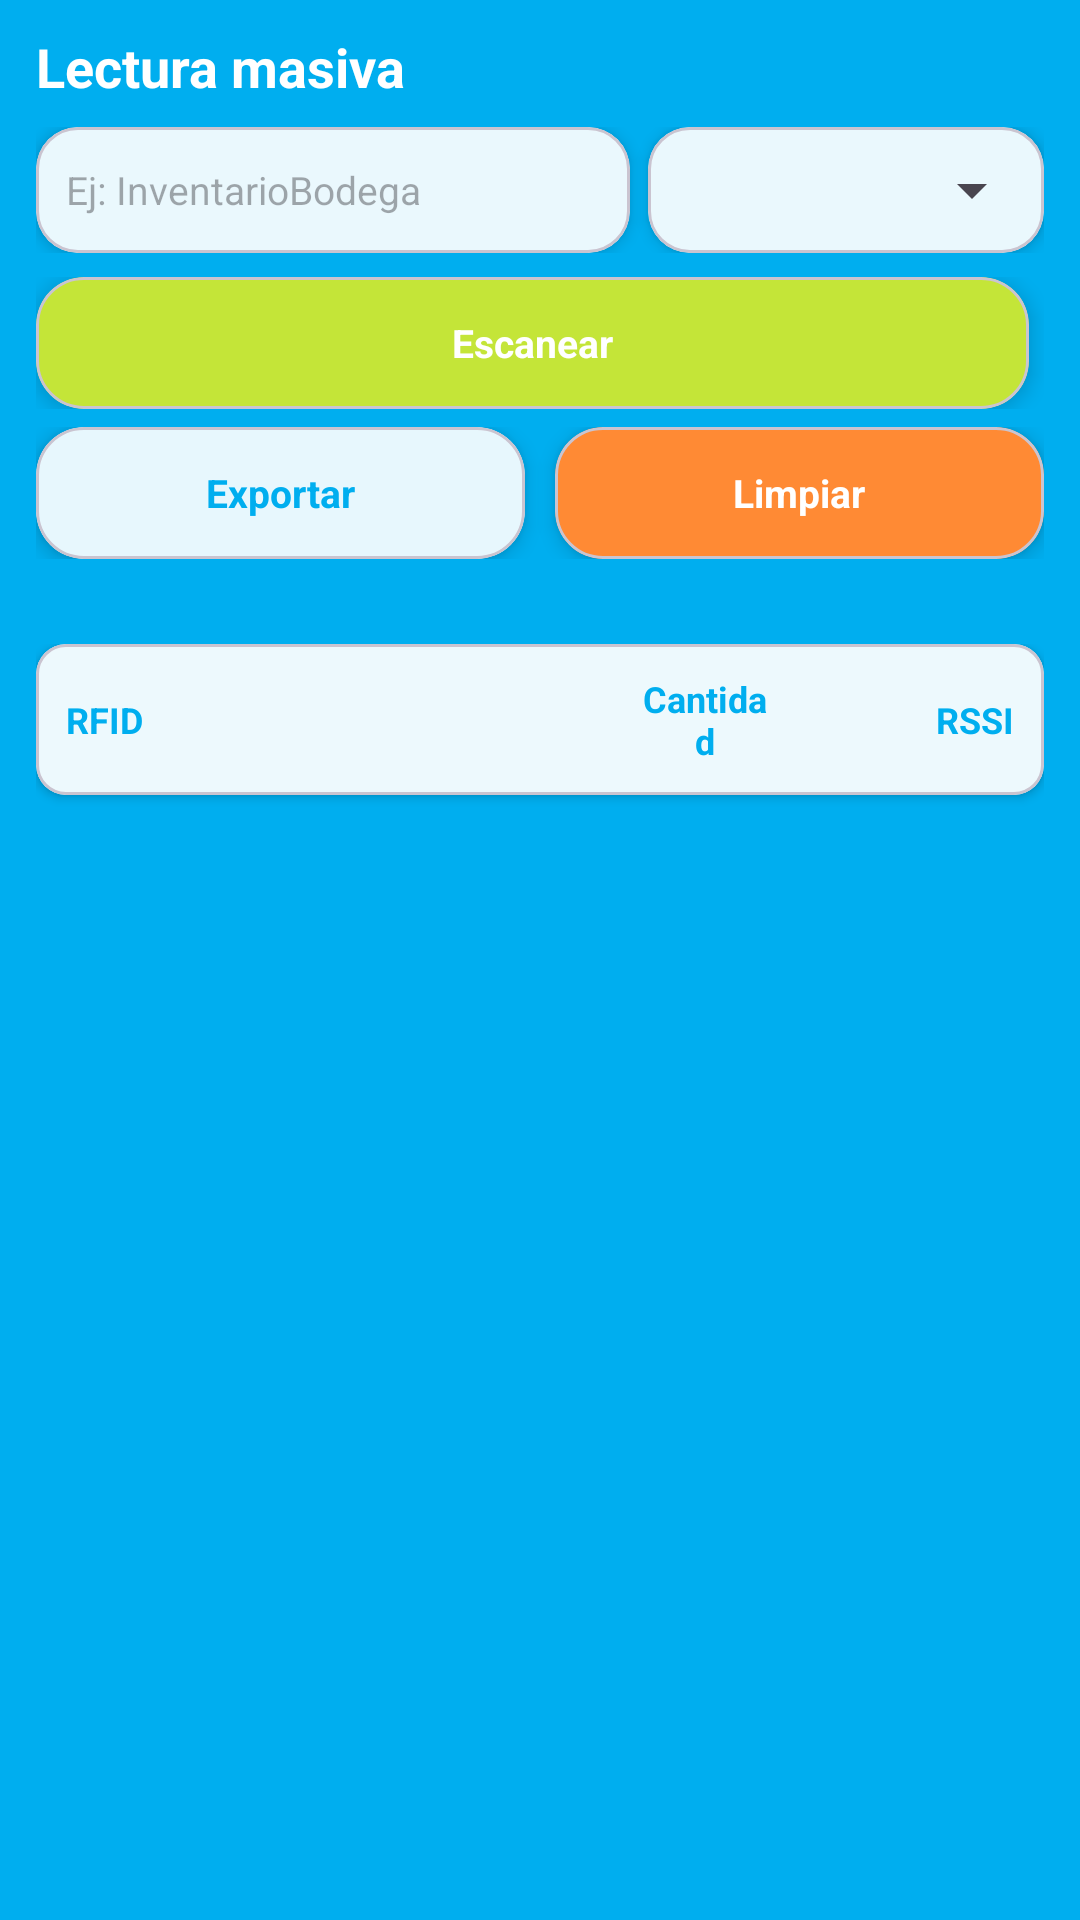

The Android layout XML behind this screen, and the referenced resources:
<!-- AndroidManifest.xml: activity theme Theme.AppRFID.Module -->
<!-- res/layout/activity_mass_read.xml -->
<?xml version="1.0" encoding="utf-8"?>
<LinearLayout xmlns:android="http://schemas.android.com/apk/res/android"
    xmlns:app="http://schemas.android.com/apk/res-auto"
    android:layout_width="match_parent"
    android:layout_height="match_parent"
    android:background="@color/menu_background_blue"
    android:orientation="vertical"
    android:paddingStart="12dp"
    android:paddingEnd="12dp"
    android:paddingTop="10dp"
    android:paddingBottom="8dp">

    <TextView
        android:layout_width="match_parent"
        android:layout_height="wrap_content"
        android:text="@string/mass_read_title"
        android:textColor="@color/menu_text_on_colored"
        android:textSize="18sp"
        android:textStyle="bold" />

    <LinearLayout
        android:layout_width="match_parent"
        android:layout_height="wrap_content"
        android:layout_marginTop="8dp"
        android:orientation="horizontal">

        <com.google.android.material.card.MaterialCardView
            android:layout_width="0dp"
            android:layout_height="wrap_content"
            android:layout_marginEnd="6dp"
            android:layout_weight="3"
            app:cardBackgroundColor="@color/menu_card_white"
            app:cardCornerRadius="14dp"
            app:cardElevation="3dp">

            <EditText
                android:id="@+id/etMassFileName"
                android:layout_width="match_parent"
                android:layout_height="wrap_content"
                android:background="@android:color/transparent"
                android:hint="@string/mass_read_file_hint"
                android:inputType="text"
                android:minHeight="42dp"
                android:paddingStart="10dp"
                android:paddingTop="8dp"
                android:paddingEnd="10dp"
                android:paddingBottom="8dp"
                android:textColor="@color/black"
                android:textSize="13sp" />
        </com.google.android.material.card.MaterialCardView>

        <com.google.android.material.card.MaterialCardView
            android:layout_width="0dp"
            android:layout_height="wrap_content"
            android:layout_weight="2"
            app:cardBackgroundColor="@color/menu_card_white"
            app:cardCornerRadius="14dp"
            app:cardElevation="3dp">

            <Spinner
                android:id="@+id/spinnerMassSede"
                android:layout_width="match_parent"
                android:layout_height="wrap_content"
                android:minHeight="42dp"
                android:paddingStart="4dp"
                android:paddingEnd="4dp"
                android:popupTheme="@style/ThemeOverlay.AppCompat.Light" />
        </com.google.android.material.card.MaterialCardView>
    </LinearLayout>

    <LinearLayout
        android:layout_width="match_parent"
        android:layout_height="wrap_content"
        android:layout_marginTop="8dp"
        android:orientation="horizontal">

        <com.google.android.material.card.MaterialCardView
            android:id="@+id/cardMassStartContinue"
            android:layout_width="0dp"
            android:layout_height="wrap_content"
            android:layout_marginEnd="5dp"
            android:layout_weight="1"
            android:clickable="true"
            android:focusable="true"
            app:cardBackgroundColor="@color/menu_card_lime"
            app:cardCornerRadius="16dp"
            app:cardElevation="4dp"
            app:rippleColor="#33FFFFFF">

            <TextView
                android:id="@+id/tvMassStartContinue"
                android:layout_width="match_parent"
                android:layout_height="wrap_content"
                android:gravity="center"
                android:minHeight="44dp"
                android:paddingStart="8dp"
                android:paddingTop="10dp"
                android:paddingEnd="8dp"
                android:paddingBottom="10dp"
                android:text="@string/mass_read_start"
                android:textColor="@color/menu_text_on_colored"
                android:textSize="13sp"
                android:textStyle="bold" />
        </com.google.android.material.card.MaterialCardView>

        <com.google.android.material.card.MaterialCardView
            android:id="@+id/cardMassPause"
            android:layout_width="0dp"
            android:layout_height="wrap_content"
            android:layout_marginStart="5dp"
            android:layout_weight="1"
            android:clickable="true"
            android:focusable="true"
            android:visibility="gone"
            app:cardBackgroundColor="@color/menu_card_orange"
            app:cardCornerRadius="16dp"
            app:cardElevation="4dp"
            app:rippleColor="#33FFFFFF">

            <TextView
                android:layout_width="match_parent"
                android:layout_height="wrap_content"
                android:gravity="center"
                android:minHeight="44dp"
                android:paddingStart="8dp"
                android:paddingTop="10dp"
                android:paddingEnd="8dp"
                android:paddingBottom="10dp"
                android:text="@string/mass_read_pause"
                android:textColor="@color/menu_text_on_colored"
                android:textSize="13sp"
                android:textStyle="bold" />
        </com.google.android.material.card.MaterialCardView>
    </LinearLayout>

    <LinearLayout
        android:layout_width="match_parent"
        android:layout_height="wrap_content"
        android:layout_marginTop="6dp"
        android:orientation="horizontal">

        <com.google.android.material.card.MaterialCardView
            android:id="@+id/cardMassExport"
            android:layout_width="0dp"
            android:layout_height="wrap_content"
            android:layout_marginEnd="5dp"
            android:layout_weight="1"
            android:clickable="true"
            android:focusable="true"
            app:cardBackgroundColor="@color/menu_card_white"
            app:cardCornerRadius="16dp"
            app:cardElevation="4dp"
            app:rippleColor="#3300AEEF">

            <TextView
                android:layout_width="match_parent"
                android:layout_height="wrap_content"
                android:gravity="center"
                android:minHeight="44dp"
                android:paddingStart="8dp"
                android:paddingTop="10dp"
                android:paddingEnd="8dp"
                android:paddingBottom="10dp"
                android:text="@string/mass_read_export"
                android:textColor="@color/menu_text_on_white"
                android:textSize="13sp"
                android:textStyle="bold" />
        </com.google.android.material.card.MaterialCardView>

        <com.google.android.material.card.MaterialCardView
            android:id="@+id/cardMassClear"
            android:layout_width="0dp"
            android:layout_height="wrap_content"
            android:layout_marginStart="5dp"
            android:layout_weight="1"
            android:clickable="true"
            android:focusable="true"
            app:cardBackgroundColor="@color/menu_card_orange"
            app:cardCornerRadius="16dp"
            app:cardElevation="4dp"
            app:rippleColor="#33FFFFFF">

            <TextView
                android:layout_width="match_parent"
                android:layout_height="wrap_content"
                android:gravity="center"
                android:minHeight="44dp"
                android:paddingStart="8dp"
                android:paddingTop="10dp"
                android:paddingEnd="8dp"
                android:paddingBottom="10dp"
                android:text="@string/mass_read_clear"
                android:textColor="@color/menu_text_on_colored"
                android:textSize="13sp"
                android:textStyle="bold" />
        </com.google.android.material.card.MaterialCardView>
    </LinearLayout>

    <TextView
        android:id="@+id/tvMassCount"
        android:layout_width="match_parent"
        android:layout_height="wrap_content"
        android:layout_marginTop="6dp"
        android:textColor="@color/menu_text_on_colored"
        android:textSize="12sp"
        android:textStyle="bold" />

    <LinearLayout
        android:layout_width="match_parent"
        android:layout_height="0dp"
        android:layout_marginTop="6dp"
        android:layout_weight="1"
        android:orientation="vertical">

        <include layout="@layout/include_mass_read_table_header" />

        <androidx.recyclerview.widget.RecyclerView
            android:id="@+id/rvMassLive"
            android:layout_width="match_parent"
            android:layout_height="0dp"
            android:layout_weight="1"
            android:clipToPadding="false"
            android:paddingBottom="4dp" />
    </LinearLayout>
</LinearLayout>
<!-- res/layout/include_mass_read_table_header.xml (included above) -->
<?xml version="1.0" encoding="utf-8"?>
<com.google.android.material.card.MaterialCardView xmlns:android="http://schemas.android.com/apk/res/android"
    xmlns:app="http://schemas.android.com/apk/res-auto"
    android:layout_width="match_parent"
    android:layout_height="wrap_content"
    android:layout_marginBottom="6dp"
    app:cardBackgroundColor="@color/menu_card_white"
    app:cardCornerRadius="10dp"
    app:cardElevation="2dp">

    <LinearLayout
        android:layout_width="match_parent"
        android:layout_height="wrap_content"
        android:gravity="center_vertical"
        android:orientation="horizontal"
        android:paddingStart="10dp"
        android:paddingTop="10dp"
        android:paddingEnd="10dp"
        android:paddingBottom="10dp">

        <TextView
            android:layout_width="0dp"
            android:layout_height="wrap_content"
            android:layout_weight="12"
            android:text="@string/mass_read_col_rfid"
            android:textColor="@color/menu_brand_blue"
            android:textSize="12sp"
            android:textStyle="bold" />

        <TextView
            android:layout_width="0dp"
            android:layout_height="wrap_content"
            android:layout_weight="3"
            android:gravity="center"
            android:text="@string/mass_read_col_count"
            android:textColor="@color/menu_brand_blue"
            android:textSize="12sp"
            android:textStyle="bold" />

        <TextView
            android:layout_width="0dp"
            android:layout_height="wrap_content"
            android:layout_weight="5"
            android:gravity="end"
            android:text="@string/mass_read_col_rssi"
            android:textColor="@color/menu_brand_blue"
            android:textSize="12sp"
            android:textStyle="bold" />
    </LinearLayout>
</com.google.android.material.card.MaterialCardView>
<!-- resources referenced by this layout -->
<resources>
  <color name="black">#FF000000</color>
  <color name="menu_background_blue">#00AEEF</color>
  <color name="menu_brand_blue">#00AEEF</color>
  <color name="menu_card_lime">#C4E538</color>
  <color name="menu_card_orange">#FF8A34</color>
  <color name="menu_card_white">#FFFFFF</color>
  <color name="menu_text_on_colored">#FFFFFF</color>
  <color name="menu_text_on_white">#00AEEF</color>
  <string name="mass_read_clear">Limpiar</string>
  <string name="mass_read_col_count">Cantidad</string>
  <string name="mass_read_col_rfid">RFID</string>
  <string name="mass_read_col_rssi">RSSI</string>
  <string name="mass_read_export">Exportar</string>
  <string name="mass_read_file_hint">Ej: InventarioBodega</string>
  <string name="mass_read_pause">Pausar</string>
  <string name="mass_read_start">Escanear</string>
  <string name="mass_read_title">Lectura masiva</string>
  <style name="Theme.AppRFID.Module" parent="Theme.Material3.DayNight.NoActionBar">
          <item name="colorPrimary">@color/menu_background_blue</item>
          <item name="colorOnPrimary">@color/menu_text_on_colored</item>
  
          <item name="android:statusBarColor">@color/menu_background_blue</item>
          <item name="android:navigationBarColor">@color/menu_background_blue</item>
          <item name="android:windowLightStatusBar">false</item>
  
          <item name="colorSurface">@color/menu_card_white</item>
          <item name="colorOnSurface">@android:color/black</item>
      </style>
</resources>
